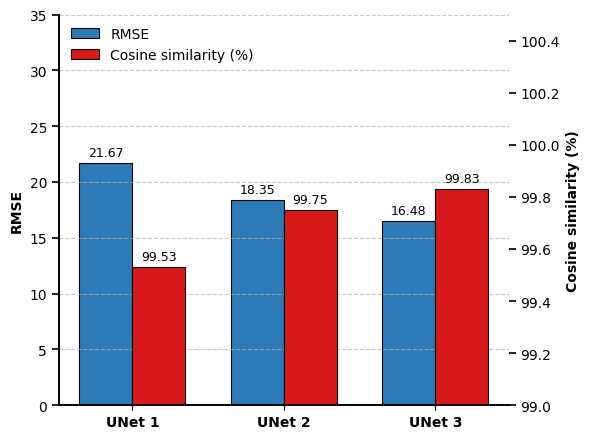

This figure's Python source:
import matplotlib.pyplot as plt
import numpy as np

# ====================
# 学术图表样式设置
# ====================
plt.rcParams['font.family'] = 'Arial'  # 全局字体设置为Arial
plt.rcParams['font.size'] = 10         # 基础字号
plt.rcParams['axes.linewidth'] = 1.2   # 坐标轴线宽
plt.rcParams['axes.spines.right'] = False  # 关闭右侧脊柱
plt.rcParams['axes.spines.top'] = False    # 关闭顶部脊柱

# ====================
# 数据准备
# ====================
categories = ['UNet 1', 'UNet 2', 'UNet 3']
values_abs = [21.67, 18.35, 16.48]    # 绝对值数据（范围10-30）
values_pct = [99.53, 99.75, 99.83]    # 百分比数据（范围99%+）

# ====================
# 创建画布和坐标轴
# ====================
fig, ax1 = plt.subplots(figsize=(6, 4.5), dpi=300)
ax2 = ax1.twinx()

# 设置柱状图位置参数
x = np.arange(len(categories))  # 横坐标位置
width = 0.35  # 柱子宽度

# ====================
# 绘制柱状图
# ====================
# 绝对值柱子（左轴）
rects1 = ax1.bar(x - width/2, values_abs, width,
                color='#2c7bb6', edgecolor='black', linewidth=0.8,
                label='RMSE')

# 百分比柱子（右轴）
rects2 = ax2.bar(x + width/2, values_pct, width,
                color='#d7191c', edgecolor='black', linewidth=0.8,
                label='Cosine similarity (%)')

# ====================
# 坐标轴设置
# ====================
# 左轴设置（绝对值）
ax1.set_ylabel('RMSE', fontweight='bold')
ax1.set_ylim(0, 35)
ax1.set_xticks(x)
ax1.set_xticklabels(categories, fontweight='bold')
ax1.tick_params(axis='y', which='major', length=5, width=1.2)

# 右轴设置（百分比）
ax2.set_ylabel('Cosine similarity (%)', fontweight='bold')
ax2.set_ylim(99, 100.5)
ax2.tick_params(axis='y', which='major', length=5, width=1.2)

# ====================
# 添加数据标签
# ====================
def add_labels(ax, rects, precision=1):
    """自动添加数据标签"""
    for rect in rects:
        height = rect.get_height()
        ax.annotate(f'{height:.{precision}f}',
                    xy=(rect.get_x() + rect.get_width() / 2, height),
                    xytext=(0, 3),  # 3 points vertical offset
                    textcoords="offset points",
                    ha='center', va='bottom',
                    fontsize=9)

add_labels(ax1, rects1, 2)
add_labels(ax2, rects2, 2)

# ====================
# 图例和网格设置
# ====================
# 合并图例
lines, labels = ax1.get_legend_handles_labels()
lines2, labels2 = ax2.get_legend_handles_labels()
ax1.legend(lines + lines2, labels + labels2,
          loc='upper left', frameon=False)

# 添加网格线
ax1.grid(axis='y', linestyle='--', alpha=0.7)

# ====================
# 保存输出
# ====================
plt.tight_layout()
plt.savefig('academic_bar_chart.png', bbox_inches='tight', dpi=300)
plt.show()